The GitHub repository Lynn12378/DesignThinking contains a labelled image folder "dataset" with 4 categories: else, paper, rock, scissors. Examples follow, each with its label.

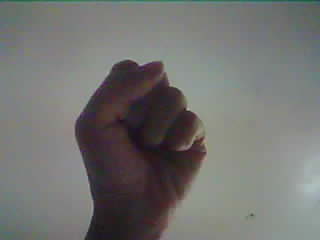
Label: rock

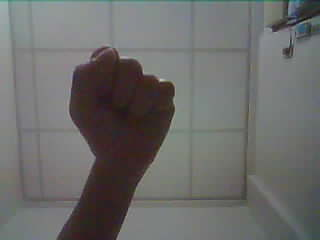
Label: rock

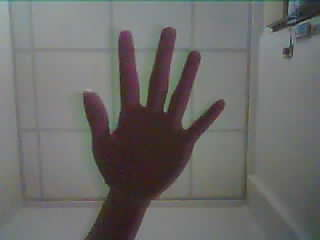
Label: paper

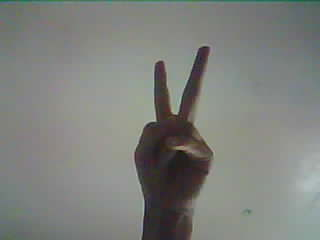
Label: scissors

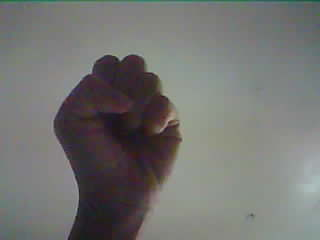
Label: rock

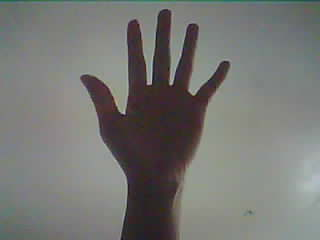
Label: paper
